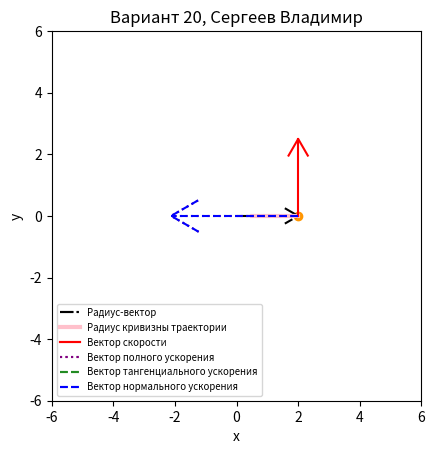

Write Python code to recreate this figure.
import numpy as np
import sympy as sp
from matplotlib import pyplot as plt
from matplotlib.animation import FuncAnimation


class DisplayGroup:
    def __init__(self):
        if displaying_objects_switches['Position']:  # Point particle
            self.particle, = region.plot(np.array([]), np.array([]), color='#ff9600', marker='o')
        if displaying_objects_switches['Position vector']:  # Position vector
            self.position_arrow = Arrow(color='black', line_style='-.')
        if displaying_objects_switches['Trajectory']:  # Trajectory
            self.curve, = region.plot(np.array([]), np.array([]), color='#00cccc')
        if displaying_objects_switches['Curvature radius']:  # Radius of curvature
            self.curvature_radius, = region.plot(np.array([]), np.array([]), color='pink', lw=3)
        if displaying_objects_switches['Velocity vector']:  # Velocity vector
            self.velocity_arrow = Arrow(color='red')
        if displaying_objects_switches['Total acceleration vector']:  # Acceleration vector
            self.acceleration_arrow = Arrow(color='purple', line_style=':')
        if displaying_objects_switches['Tangential acceleration vector']:  # Tangential acceleration vector
            self.tangential_acceleration_arrow = Arrow(color='#228b22', line_style='--')
        if displaying_objects_switches['Centripetal acceleration vector']:  # Centripetal acceleration vector
            self.centripetal_acceleration_arrow = Arrow(color='blue', line_style='--')

    def update(self, x, y, velocity_x, velocity_y, acceleration_x, acceleration_y, tangential_x, tangential_y,
               centripetal_x, centripetal_y, curvature_radius_x, curvature_radius_y):

        if displaying_objects_switches['Position']:
            self.particle.set_data(np.array([x[-1]]), np.array([y[-1]]))
        if displaying_objects_switches['Position vector']:
            self.position_arrow.update(0, 0, x[-1], y[-1])
        if displaying_objects_switches['Trajectory']:
            self.curve.set_data(x, y)
        if displaying_objects_switches['Curvature radius']:
            self.curvature_radius.set_data(np.array([x[-1], x[-1] + curvature_radius_x]),
                                           np.array([y[-1], y[-1] + curvature_radius_y]))
        if displaying_objects_switches['Velocity vector']:
            self.velocity_arrow.update(x[-1], y[-1], x[-1] + velocity_x, y[-1] + velocity_y)
        if displaying_objects_switches['Total acceleration vector']:
            self.acceleration_arrow.update(x[-1], y[-1], x[-1] + acceleration_x, y[-1] + acceleration_y)
        if displaying_objects_switches['Tangential acceleration vector']:
            self.tangential_acceleration_arrow.update(x[-1], y[-1], x[-1] + tangential_x, y[-1] + tangential_y)
        if displaying_objects_switches['Centripetal acceleration vector']:
            self.centripetal_acceleration_arrow.update(x[-1], y[-1], x[-1] + centripetal_x, y[-1] + centripetal_y)

    def return_plots(self):
        plots_for_return = []

        if displaying_objects_switches['Position']:
            plots_for_return.append(self.particle)
        if displaying_objects_switches['Position vector']:
            plots_for_return += [*self.position_arrow.return_plot()]
        if displaying_objects_switches['Trajectory']:
            plots_for_return.append(self.curve)
        if displaying_objects_switches['Curvature radius']:
            plots_for_return.append(self.curvature_radius)
        if displaying_objects_switches['Velocity vector']:
            plots_for_return += [*self.velocity_arrow.return_plot()]
        if displaying_objects_switches['Total acceleration vector']:
            plots_for_return += [*self.acceleration_arrow.return_plot()]
        if displaying_objects_switches['Tangential acceleration vector']:
            plots_for_return += [*self.tangential_acceleration_arrow.return_plot()]
        if displaying_objects_switches['Centripetal acceleration vector']:
            plots_for_return += [*self.centripetal_acceleration_arrow.return_plot()]

        return plots_for_return

    def return_plots_for_legend(self):
        plots_for_return = []

        if displaying_objects_switches['Position vector']:
            plots_for_return += [self.position_arrow.return_plot()]
        if displaying_objects_switches['Curvature radius']:
            plots_for_return.append(self.curvature_radius)
        if displaying_objects_switches['Velocity vector']:
            plots_for_return += [self.velocity_arrow.return_plot()]
        if displaying_objects_switches['Total acceleration vector']:
            plots_for_return += [self.acceleration_arrow.return_plot()]
        if displaying_objects_switches['Tangential acceleration vector']:
            plots_for_return += [self.tangential_acceleration_arrow.return_plot()]
        if displaying_objects_switches['Centripetal acceleration vector']:
            plots_for_return += [self.centripetal_acceleration_arrow.return_plot()]

        return plots_for_return

    @staticmethod
    def return_names_for_legend():
        names_for_return = []

        if displaying_objects_switches['Position vector']:
            names_for_return.append('Радиус-вектор')
        if displaying_objects_switches['Curvature radius']:
            names_for_return.append('Радиус кривизны траектории')
        if displaying_objects_switches['Velocity vector']:
            names_for_return.append('Вектор скорости')
        if displaying_objects_switches['Total acceleration vector']:
            names_for_return.append('Вектор полного ускорения')
        if displaying_objects_switches['Tangential acceleration vector']:
            names_for_return.append('Вектор тангенциального ускорения')
        if displaying_objects_switches['Centripetal acceleration vector']:
            names_for_return.append('Вектор нормального ускорения')

        return names_for_return


class Arrow:
    """Class for vectors visualization."""

    def __init__(self, color='black', line_style='-'):
        self.arrow_template_radii = np.array([0.25, 0, 0.25])
        self.arrow_template_angles = np.array([np.pi * 5 / 6, 0, np.pi * 7 / 6])
        self.body, = region.plot(np.array([]), np.array([]), color=color, linestyle=line_style)
        self.head, = region.plot(np.array([]), np.array([]), color=color, linestyle=line_style)

    def update(self, x1, y1, x2, y2):
        self.body.set_data(np.array([x1, x2]), np.array([y1, y2]))
        angle = np.arctan2(y2 - y1, x2 - x1)
        length = np.sqrt((x2 - x1) ** 2 + (y2 - y1) ** 2)
        head_x, head_y = polar_coordinates_to_cartesian(
            self.arrow_template_radii * length,
            self.arrow_template_angles + np.full(3, angle)
        )
        self.head.set_data(np.full(3, x2) + head_x, np.full(3, y2) + head_y)

    def return_plot(self):
        return self.body, self.head


def calculate_values(expression: sp.Expr, time_points: np.ndarray) -> np.ndarray:
    """Calculates values of given expression at given time points."""
    values = sp.lambdify(t, expression, 'numpy')(time_points)
    if not isinstance(values, np.ndarray):
        values = np.full(time_points.size, values)
    return values


def polar_coordinates_to_cartesian(r, fi):
    """Converts polar coordinates to cartesian coordinates."""
    x = r * np.cos(fi)
    y = r * np.sin(fi)
    return x, y


def polar_velocity_to_cartesian(v_r, v_fi, r, fi):
    """Converts polar velocity to cartesian velocity."""
    sin = np.sin(fi)
    cos = np.cos(fi)
    ratio = v_fi * r
    vector_x = v_r * cos - ratio * sin
    vector_y = v_r * sin + ratio * cos
    velocity = np.sqrt(vector_x ** 2 + vector_y ** 2)
    return vector_x, vector_y, velocity


def polar_acceleration_to_cartesian(a_r, a_fi, v_r, v_fi, r, fi):
    """"Converts polar acceleration to cartesian acceleration."""
    cos = np.cos(fi)
    sin = np.sin(fi)
    v_ratio = 2 * v_r * v_fi
    c_ratio = r * v_fi ** 2
    a_ratio = r * a_fi
    acceleration_x = a_r * cos - v_ratio * sin - c_ratio * cos - a_ratio * sin
    acceleration_y = a_r * sin + v_ratio * cos - c_ratio * sin + a_ratio * cos
    acceleration = np.sqrt(acceleration_x ** 2 + acceleration_y ** 2)
    return acceleration_x, acceleration_y, acceleration


def calculate_tangential_acceleration(acceleration_x, acceleration_y, velocity_x, velocity_y):
    """Calculates tangential acceleration."""
    if velocity_x == velocity_y == 0:
        return 0, 0, 0
    velocity = np.sqrt(velocity_x ** 2 + velocity_y ** 2)
    tangential = (acceleration_x * velocity_x + acceleration_y * velocity_y) / velocity
    tangential_x = tangential * (velocity_x / velocity)
    tangential_y = tangential * (velocity_y / velocity)
    return tangential_x, tangential_y, tangential


def calculate_centripetal_acceleration(acceleration_x, acceleration_y, tangential_acceleration_x,
                                       tangential_acceleration_y):
    """Calculates centripetal acceleration."""
    centripetal_acceleration_x = acceleration_x - tangential_acceleration_x
    centripetal_acceleration_y = acceleration_y - tangential_acceleration_y
    centripetal_acceleration = np.sqrt(centripetal_acceleration_x ** 2 + centripetal_acceleration_y ** 2)
    return centripetal_acceleration_x, centripetal_acceleration_y, centripetal_acceleration


def calculate_curvature_radius(velocity, centripetal_acceleration,
                               centripetal_acceleration_x, centripetal_acceleration_y):
    """Calculates curvature radius."""
    if centripetal_acceleration == 0:
        return 0, 0, 0
    curvature_radius = velocity ** 2 / centripetal_acceleration
    ratio = curvature_radius / centripetal_acceleration
    curvature_radius_x = ratio * centripetal_acceleration_x
    curvature_radius_y = ratio * centripetal_acceleration_y
    return curvature_radius_x, curvature_radius_y, curvature_radius


if __name__ == '__main__':
    # --- Simulation settings ---

    t = sp.Symbol('t')  # Time designation
    radius: sp.Expr | float | int = sp.cos(t) + 1  # Radius 'r' of particle point as function of time
    angle: sp.Expr | float | int = t * 5 / 4  # Angle 'fi' of particle point as function of time

    MAX_TIME = 30  # Maximum simulation time
    STEPS = 1000  # Number of steps

    FPS = 60  # Frames per second
    displaying_objects_switches = {
        'Position': True,  # Display marker at point particle position.
        'Position vector': True,  # Display vector from the origin to point particle position.
        'Trajectory': True,  # Display curve based on set of points of point particle positions.
        'Curvature radius': True,  # Display segment that is represents curvature radius.
        'Velocity vector': True,  # Display vector of point particle velocity.
        'Total acceleration vector': True,  # Display vector of point particle total acceleration.
        'Tangential acceleration vector': True,  # Display vector of point particle tangential acceleration.
        'Centripetal acceleration vector': True  # Display vector of point particle centripetal acceleration.
    }

    # --- Calculations ---

    velocity_radius = sp.diff(radius, t)
    velocity_angle = sp.diff(angle, t)

    acceleration_radius = sp.diff(velocity_radius, t)
    acceleration_angle = sp.diff(velocity_angle, t)

    time_points = np.linspace(start=0, stop=MAX_TIME, num=STEPS)

    radius_values = calculate_values(radius, time_points)
    angle_values = calculate_values(angle, time_points)

    radius_velocity_values = calculate_values(velocity_radius, time_points)
    angle_velocity_values = calculate_values(velocity_angle, time_points)

    radius_acceleration_values = calculate_values(acceleration_radius, time_points)
    angle_acceleration_values = calculate_values(acceleration_angle, time_points)

    # --- Rendering ---
    window = plt.figure()
    region = window.add_subplot(1, 1, 1)
    region.set_title("Вариант 20, Сергеев Владимир")

    axes_limit = max(radius_values.max(), .1) * 3
    region.set_xlim(-axes_limit, axes_limit)
    region.set_ylim(-axes_limit, axes_limit)
    # We will set the value to 'image' in order to comply with the established limits and avoid distortions.
    region.axis('image')

    all_objects = DisplayGroup()

    plt.xlabel('x')
    plt.ylabel('y')

    plt.legend(handles=all_objects.return_plots_for_legend(), labels=all_objects.return_names_for_legend(),
               loc='lower left', fontsize='x-small')


    def animate(i):
        x, y = polar_coordinates_to_cartesian(radius_values[:i + 1], angle_values[:i + 1])
        velocity_x, velocity_y, velocity = polar_velocity_to_cartesian(radius_velocity_values[i],
                                                                       angle_velocity_values[i],
                                                                       radius_values[i], angle_values[i])
        acceleration_x, acceleration_y, acceleration = polar_acceleration_to_cartesian(radius_acceleration_values[i],
                                                                                       angle_acceleration_values[i],
                                                                                       radius_velocity_values[i],
                                                                                       angle_velocity_values[i],
                                                                                       radius_values[i],
                                                                                       angle_values[i])
        tangential_x, tangential_y, _ = calculate_tangential_acceleration(acceleration_x, acceleration_y,
                                                                          velocity_x, velocity_y)
        centripetal_x, centripetal_y, centripetal = calculate_centripetal_acceleration(acceleration_x, acceleration_y,
                                                                                       tangential_x, tangential_y)
        curvature_radius_x, curvature_radius_y, _ = calculate_curvature_radius(velocity, centripetal, centripetal_x,
                                                                               centripetal_y)
        all_objects.update(x=x, y=y, velocity_x=velocity_x, velocity_y=velocity_y, acceleration_x=acceleration_x,
                           acceleration_y=acceleration_y, tangential_x=tangential_x, tangential_y=tangential_y,
                           centripetal_x=centripetal_x, centripetal_y=centripetal_y,
                           curvature_radius_x=curvature_radius_x, curvature_radius_y=curvature_radius_y)
        return all_objects.return_plots()


    ani = FuncAnimation(window, animate, frames=STEPS, interval=round(1000 / FPS), repeat=False, blit=True)
    plt.show()
    print("Симуляция успешно завершена.")
